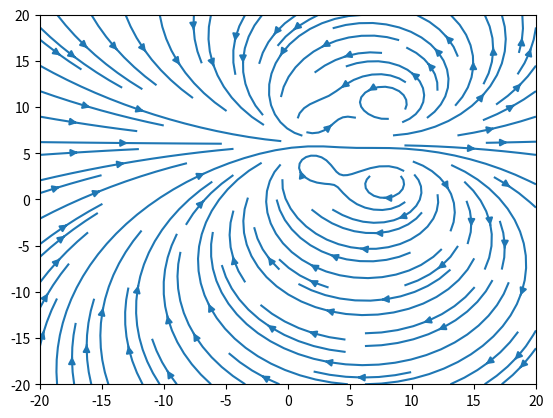

Source code (Python):
'''
[redacted]
[redacted]

PHYS 432 Assignment 2, Q3

Simulation of "leap frogging" between two vortices. 
'''

import numpy as np
import matplotlib.pyplot as pl

N_steps = 100
dt = 10

#setup initial positions 
y_v = np.array([8, 4, 10, 2])
x_v = np.array([2, 2, 8, 8])
k_v = np.array([1, -1, 1, -1])

#Set up the plot
pl.ion() #turn interactive mode on, which updates the plots after each command
fig, ax = pl.subplots(1, 1)
p, = ax.plot(x_v, y_v, 'k+', markersize = 10)

#create a grid that contains initial velocity streamlines
ngrid = 20
Y, X = np.mgrid[-ngrid:ngrid:360j, -ngrid:ngrid:360j]
vel_x = np.zeros(np.shape(X))
vel_y = np.zeros(np.shape(Y))

ax.set_xlim([-ngrid, ngrid])
ax.set_ylim([-ngrid, ngrid])

def velocity(x, y, y_i, x_i, k):
    y = y - y_i
    x = x - x_i
    
    u_x = -k*y/(x**2 + y**2)
    u_y = k*x/(x**2 + y**2)
    return u_x, u_y

for i in range(len(x_v)):
    for j in range(len(vel_x)):
        v_x, v_y = velocity(X, Y, y_v[i], x_v[i], k_v[i])
    
    vel_x += v_x
    vel_y += v_y

ax.streamplot(X, Y, vel_x, vel_y, arrowstyle = '->', density = [1,1])

fig.canvas.draw()

#Evolution

count = 0 
    
U_x = np.array(np.zeros(4))
U_y = np.array(np.zeros(4))


while count < 4:
    for i in range(len(x_v)):
        for j in range(len(x_v)):
            if i != j:
                u_x, u_y = velocity(x_v[i], y_v[i], y_v[j], x_v[j], k_v[j])
            else:
                u_x, u_y = (0, 0)
            
            U_x[i] += u_x
            U_y[i] += u_y
        x_v[i] += U_x[i]*dt
        y_v[i] += U_y[i]*dt
            
    ax.cla()
    
    p.set_xdata(x_v)
    p.set_ydata(y_v)
    
    ax.streamplot(X, Y, vel_x, vel_y, density = [1,1])
    
    fig.canvas.draw()
    pl.pause(0.001)
    count += 1

    
'''
print(x_v, y_v)    
        
for i in range(len(x_v)):
    for j in range(len(x_v)):
        if i != j:
            u_x, u_y = velocity(x_v[i], y_v[i], y_v[j], x_v[j], k_v[j])
        else:
            u_x, u_y = (0, 0)
        
        U_x[i] += u_x
        U_y[i] += u_y
    x_v[i] += U_x[i]*dt
    y_v[i] += U_y[i]*dt
'''

    
#y_v += U_y*dt 
#x_v += U_x*dt

#ax.plot(x_v, y_v, 'k+', markersize = 10)
    
    